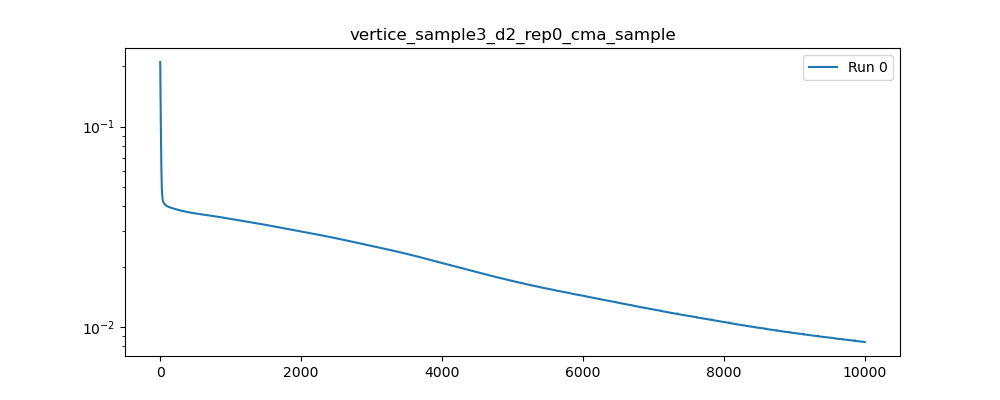

Data behind this chart, as committed beside it:
, 0
0, 0.2103
1, 0.1897
2, 0.1714
3, 0.1564
4, 0.1444
5, 0.1344
6, 0.1252
7, 0.1162
8, 0.1075
9, 0.09912
10, 0.09134
11, 0.08442
12, 0.07849
13, 0.07354
14, 0.06943
15, 0.06597
16, 0.06295
17, 0.06024
18, 0.05776
19, 0.05552
20, 0.05352
21, 0.05178
22, 0.05032
23, 0.0491
24, 0.04811
25, 0.0473
26, 0.04662
27, 0.04603
28, 0.04552
29, 0.04505
30, 0.04463
31, 0.04425
32, 0.04391
33, 0.0436
34, 0.04334
35, 0.04312
36, 0.04294
37, 0.04278
38, 0.04264
39, 0.04252
40, 0.04242
41, 0.04232
42, 0.04223
43, 0.04214
44, 0.04205
45, 0.04196
46, 0.04188
47, 0.04181
48, 0.04174
49, 0.04167
50, 0.04161
51, 0.04155
52, 0.0415
53, 0.04145
54, 0.0414
55, 0.04135
56, 0.0413
57, 0.04126
58, 0.04121
59, 0.04117
... 9,940 more rows
